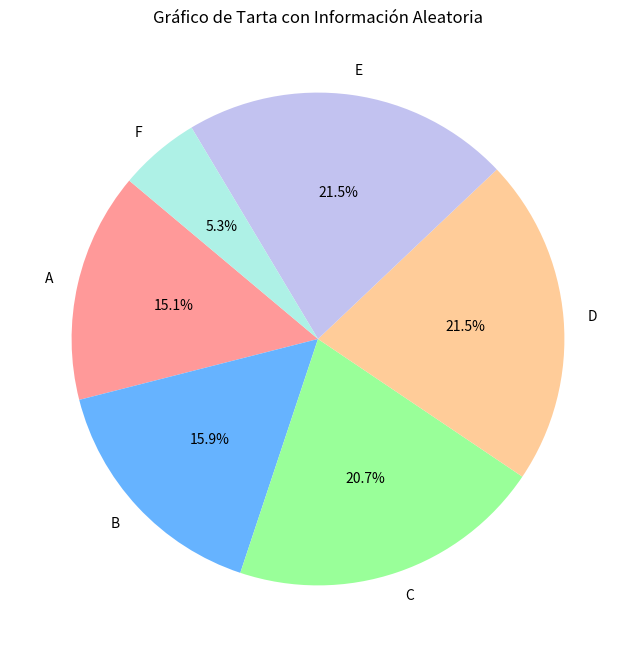

Write Python code to recreate this figure.
import matplotlib.pyplot as plt
import numpy as np

np.random.seed(0) 
labels = ['A', 'B', 'C', 'D', 'E','F']
sizes = np.random.randint(10, 100, size=6)

colors = ['#ff9999','#66b3ff','#99ff99','#ffcc99','#c2c2f0','#AEF1E6']

# Crear gráfico de tarta
plt.figure(figsize=(8, 8))
plt.pie(sizes, labels=labels, colors=colors, autopct='%1.1f%%', startangle=140)

plt.title('Gráfico de Tarta con Información Aleatoria')
plt.show()
